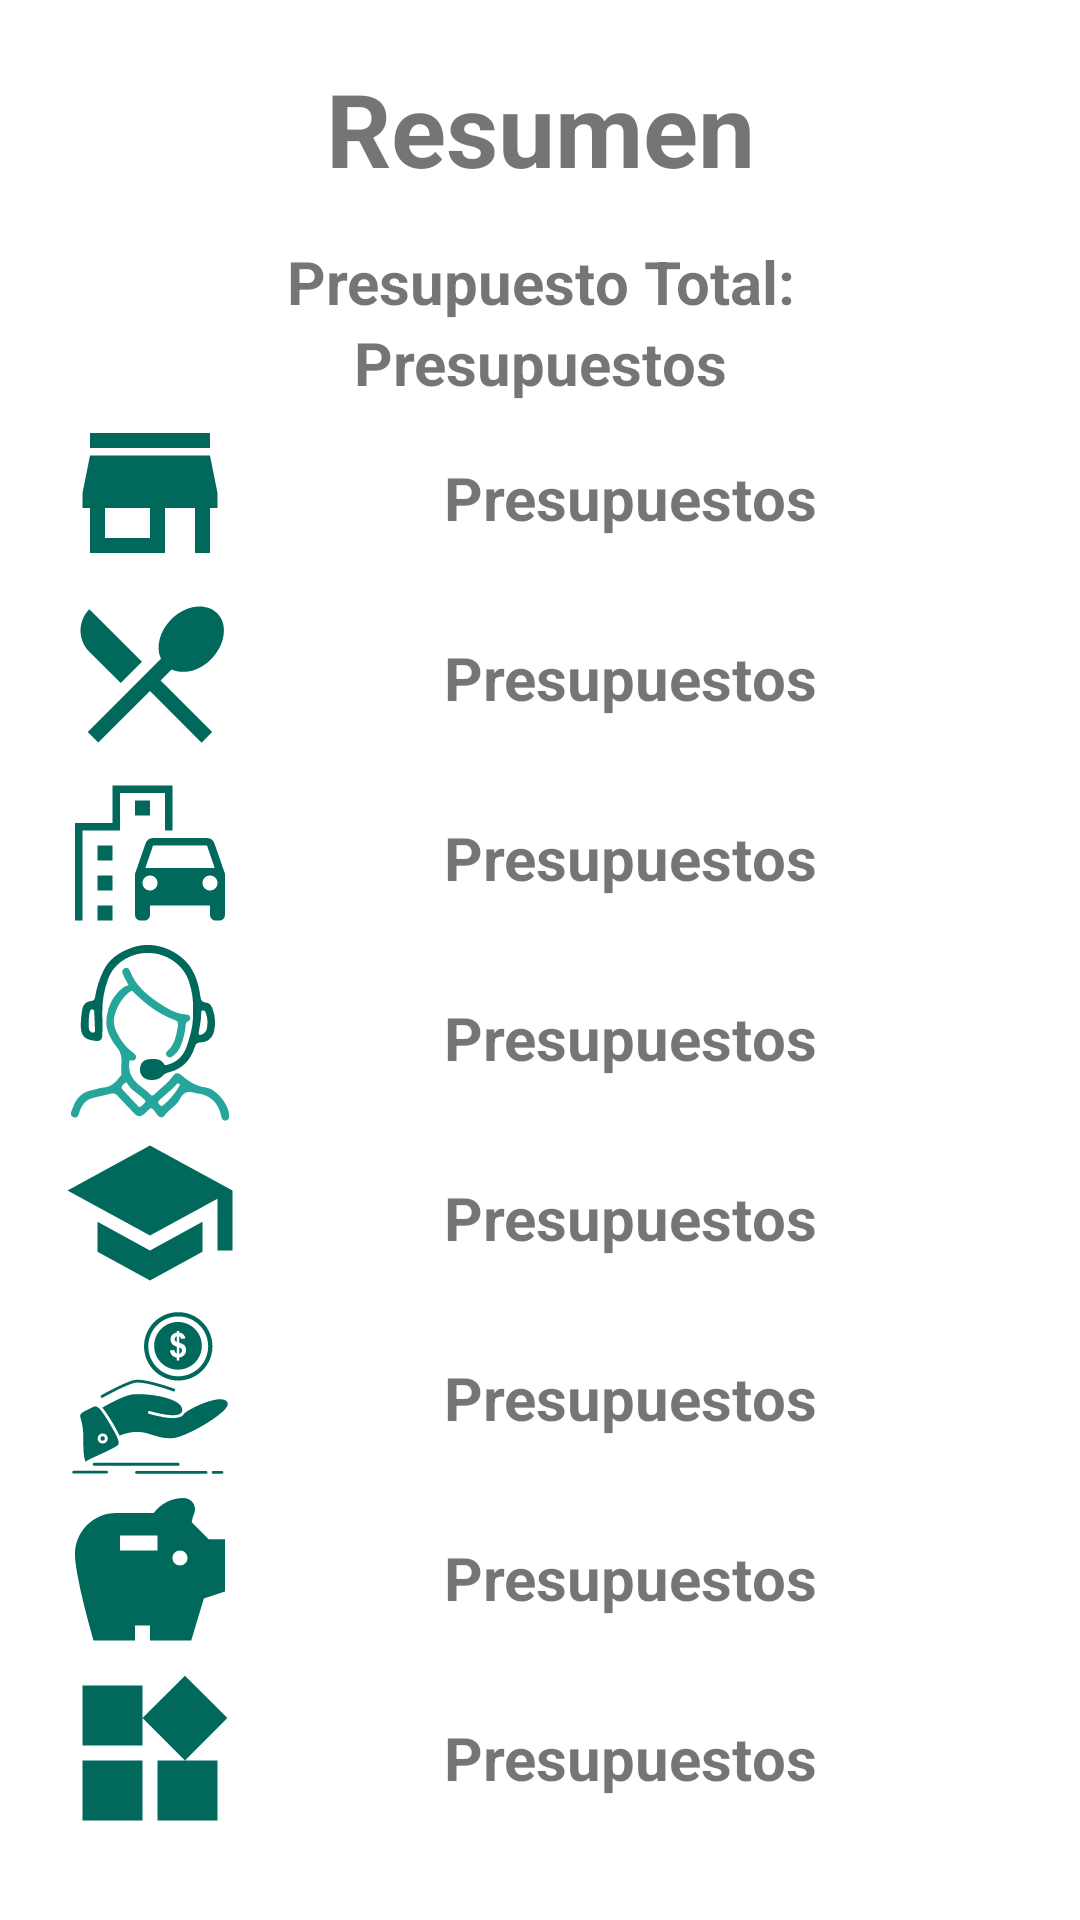

This screen was rendered from an Android layout file. Write that file and the resources it references.
<!-- AndroidManifest.xml: application theme Theme.PresupuestosLircayhub -->
<!-- res/layout/fragment_inicio.xml -->
<?xml version="1.0" encoding="utf-8"?>
<FrameLayout xmlns:android="http://schemas.android.com/apk/res/android"
    xmlns:app="http://schemas.android.com/apk/res-auto"
    xmlns:tools="http://schemas.android.com/tools"
    android:layout_width="match_parent"
    android:layout_height="match_parent"
    tools:context=".Menu_Fragment.InicioFragment">

    <LinearLayout
        android:layout_width="match_parent"
        android:layout_height="match_parent"
        android:layout_marginLeft="20dp"
        android:layout_marginTop="20dp"
        android:layout_marginRight="20dp"
        android:layout_marginBottom="20dp"
        android:orientation="vertical" >

        <TextView
            android:id="@+id/Titulo"
            android:layout_width="match_parent"
            android:layout_height="wrap_content"
            android:layout_marginBottom="15dp"
            android:text="@string/TituloResumen"
            android:textAlignment="center"
            android:textSize="34sp"
            android:textStyle="bold" />

        <TextView
            android:id="@+id/PresupuestoTotal"
            android:layout_width="match_parent"
            android:layout_height="wrap_content"
            android:text="@string/PresupuestoTotal2"
            android:textAlignment="center"
            android:textSize="20sp"
            android:textStyle="bold" />

        <TextView
            android:id="@+id/Titulo2"
            android:layout_width="match_parent"
            android:layout_height="wrap_content"
            android:text="@string/PresupuestoGastos"
            android:textAlignment="center"
            android:textSize="20sp"
            android:textStyle="bold" />

        <LinearLayout
            android:layout_width="match_parent"
            android:layout_height="match_parent"
            android:orientation="horizontal">

            <LinearLayout
                android:layout_width="wrap_content"
                android:layout_height="wrap_content"
                android:orientation="vertical">

                <ImageView
                    android:id="@+id/ico_Arriendo"
                    android:layout_width="60dp"
                    android:layout_height="60dp"
                    android:src="@drawable/cat_arriendo" />

                <ImageView
                    android:id="@+id/ico_Alimentacion"
                    android:layout_width="60dp"
                    android:layout_height="60dp"
                    android:src="@drawable/cat_alimentacion" />

                <ImageView
                    android:id="@+id/ico_Transporte"
                    android:layout_width="60dp"
                    android:layout_height="60dp"
                    android:src="@drawable/cat_transporte" />

                <ImageView
                    android:id="@+id/ico_SerBasicos"
                    android:layout_width="60dp"
                    android:layout_height="60dp"
                    android:src="@drawable/cat_servicios" />

                <ImageView
                    android:id="@+id/ico_Educacion"
                    android:layout_width="60dp"
                    android:layout_height="60dp"
                    android:src="@drawable/cat_educacion" />

                <ImageView
                    android:id="@+id/ico_Deudas"
                    android:layout_width="60dp"
                    android:layout_height="60dp"
                    android:src="@drawable/cat_deudas" />

                <ImageView
                    android:id="@+id/ico_Ahorros"
                    android:layout_width="60dp"
                    android:layout_height="60dp"
                    android:src="@drawable/cat_ahorros" />

                <ImageView
                    android:id="@+id/ico_Otros"
                    android:layout_width="60dp"
                    android:layout_height="60dp"
                    android:src="@drawable/cat_otros" />

            </LinearLayout>

            <LinearLayout
                android:layout_width="match_parent"
                android:layout_height="match_parent"
                android:orientation="vertical">

                <TextView
                    android:id="@+id/ResumenArriendo"
                    android:layout_width="match_parent"
                    android:layout_height="wrap_content"
                    android:layout_marginTop="18dp"
                    android:layout_marginBottom="18dp"
                    android:gravity="clip_vertical|center_horizontal"
                    android:text="@string/PresupuestoGastos"
                    android:textAlignment="center"
                    android:textSize="20sp"
                    android:textStyle="bold" />

                <TextView
                    android:id="@+id/ResumenAlimentacion"
                    android:layout_width="match_parent"
                    android:layout_height="wrap_content"
                    android:layout_marginTop="15dp"
                    android:layout_marginBottom="18dp"
                    android:gravity="clip_vertical|center_horizontal"
                    android:text="@string/PresupuestoGastos"
                    android:textAlignment="center"
                    android:textSize="20sp"
                    android:textStyle="bold" />

                <TextView
                    android:id="@+id/ResumenTransporte"
                    android:layout_width="match_parent"
                    android:layout_height="wrap_content"
                    android:layout_marginTop="15dp"
                    android:layout_marginBottom="18dp"
                    android:gravity="clip_vertical|center_horizontal"
                    android:text="@string/PresupuestoGastos"
                    android:textAlignment="center"
                    android:textSize="20sp"
                    android:textStyle="bold" />

                <TextView
                    android:id="@+id/ResumenSerBasicos"
                    android:layout_width="match_parent"
                    android:layout_height="wrap_content"
                    android:layout_marginTop="15dp"
                    android:layout_marginBottom="18dp"
                    android:gravity="clip_vertical|center_horizontal"
                    android:text="@string/PresupuestoGastos"
                    android:textAlignment="center"
                    android:textSize="20sp"
                    android:textStyle="bold" />

                <TextView
                    android:id="@+id/ResumenEducacion"
                    android:layout_width="match_parent"
                    android:layout_height="wrap_content"
                    android:layout_marginTop="15dp"
                    android:layout_marginBottom="18dp"
                    android:gravity="clip_vertical|center_horizontal"
                    android:text="@string/PresupuestoGastos"
                    android:textAlignment="center"
                    android:textSize="20sp"
                    android:textStyle="bold" />

                <TextView
                    android:id="@+id/ResumenDeudas"
                    android:layout_width="match_parent"
                    android:layout_height="wrap_content"
                    android:layout_marginTop="15dp"
                    android:layout_marginBottom="18dp"
                    android:gravity="clip_vertical|center_horizontal"
                    android:text="@string/PresupuestoGastos"
                    android:textAlignment="center"
                    android:textSize="20sp"
                    android:textStyle="bold" />

                <TextView
                    android:id="@+id/ResumenAhorros"
                    android:layout_width="match_parent"
                    android:layout_height="wrap_content"
                    android:layout_marginTop="15dp"
                    android:layout_marginBottom="18dp"
                    android:gravity="clip_vertical|center_horizontal"
                    android:text="@string/PresupuestoGastos"
                    android:textAlignment="center"
                    android:textSize="20sp"
                    android:textStyle="bold" />

                <TextView
                    android:id="@+id/ResumenOtros"
                    android:layout_width="match_parent"
                    android:layout_height="wrap_content"
                    android:layout_marginTop="15dp"
                    android:layout_marginBottom="18dp"
                    android:gravity="clip_vertical|center_horizontal"
                    android:text="@string/PresupuestoGastos"
                    android:textAlignment="center"
                    android:textSize="20sp"
                    android:textStyle="bold" />

            </LinearLayout>
        </LinearLayout>
    </LinearLayout>
</FrameLayout>
<!-- resources referenced by this layout -->
<resources>
  <!-- drawable cat_ahorros (drawable) -->
  <vector android:height="24dp" android:tint="@color/color_800"
      android:viewportHeight="24" android:viewportWidth="24"
      android:width="24dp" xmlns:android="http://schemas.android.com/apk/res/android">
      <path android:fillColor="@android:color/white" android:pathData="M19.83,7.5l-2.27,-2.27c0.07,-0.42 0.18,-0.81 0.32,-1.15C17.96,3.9 18,3.71 18,3.5C18,2.67 17.33,2 16.5,2c-1.64,0 -3.09,0.79 -4,2l-5,0C4.46,4 2,6.46 2,9.5S4.5,21 4.5,21l5.5,0v-2h2v2l5.5,0l1.68,-5.59L22,14.47V7.5H19.83zM13,9H8V7h5V9zM16,11c-0.55,0 -1,-0.45 -1,-1c0,-0.55 0.45,-1 1,-1s1,0.45 1,1C17,10.55 16.55,11 16,11z"/>
  </vector>
  <!-- drawable cat_alimentacion (drawable) -->
  <vector android:height="24dp" android:tint="@color/color_800"
      android:viewportHeight="24" android:viewportWidth="24"
      android:width="24dp" xmlns:android="http://schemas.android.com/apk/res/android">
      <path android:fillColor="@android:color/white" android:pathData="M8.1,13.34l2.83,-2.83L3.91,3.5c-1.56,1.56 -1.56,4.09 0,5.66l4.19,4.18zM14.88,11.53c1.53,0.71 3.68,0.21 5.27,-1.38 1.91,-1.91 2.28,-4.65 0.81,-6.12 -1.46,-1.46 -4.2,-1.1 -6.12,0.81 -1.59,1.59 -2.09,3.74 -1.38,5.27L3.7,19.87l1.41,1.41L12,14.41l6.88,6.88 1.41,-1.41L13.41,13l1.47,-1.47z"/>
  </vector>
  <!-- drawable cat_arriendo (drawable) -->
  <vector android:height="24dp" android:tint="@color/color_800"
      android:viewportHeight="24" android:viewportWidth="24"
      android:width="24dp" xmlns:android="http://schemas.android.com/apk/res/android">
      <path android:fillColor="@android:color/white" android:pathData="M20,4L4,4v2h16L20,4zM21,14v-2l-1,-5L4,7l-1,5v2h1v6h10v-6h4v6h2v-6h1zM12,18L6,18v-4h6v4z"/>
  </vector>
  <!-- drawable cat_educacion (drawable) -->
  <vector android:height="24dp" android:tint="@color/color_800"
      android:viewportHeight="24" android:viewportWidth="24"
      android:width="24dp" xmlns:android="http://schemas.android.com/apk/res/android">
      <path android:fillColor="@android:color/white" android:pathData="M5,13.18v4L12,21l7,-3.82v-4L12,17l-7,-3.82zM12,3L1,9l11,6 9,-4.91V17h2V9L12,3z"/>
  </vector>
  <!-- drawable cat_otros (drawable) -->
  <vector android:height="24dp" android:tint="@color/color_800"
      android:viewportHeight="24" android:viewportWidth="24"
      android:width="24dp" xmlns:android="http://schemas.android.com/apk/res/android">
      <path android:fillColor="@android:color/white" android:pathData="M13,13v8h8v-8h-8zM3,21h8v-8L3,13v8zM3,3v8h8L11,3L3,3zM16.66,1.69L11,7.34 16.66,13l5.66,-5.66 -5.66,-5.65z"/>
  </vector>
  <string name="PresupuestoGastos">Presupuestos</string>
  <string name="PresupuestoTotal2">Presupuesto Total: </string>
  <string name="TituloResumen">Resumen</string>
  <style name="Theme.PresupuestosLircayhub" parent="Theme.MaterialComponents.DayNight.NoActionBar">
          
          <item name="colorPrimary">@color/color_500</item>
          <item name="colorPrimaryVariant">@color/color_900</item>
          <item name="colorOnPrimary">@color/white</item>
          
          <item name="colorSecondary">@color/color_A200</item>
          <item name="colorSecondaryVariant">@color/color_A700</item>
          <item name="colorOnSecondary">@color/black</item>
          
          <item name="android:statusBarColor">?attr/colorPrimaryVariant</item>
          
      </style>
  <color name="color_800">#00695C</color>
  <color name="color_500">#009688</color>
  <color name="color_900">#004D40</color>
  <color name="white">#FFFFFFFF</color>
  <color name="color_A200">#64FFDA</color>
  <color name="color_A700">#00BFA5</color>
  <color name="black">#FF000000</color>
</resources>
